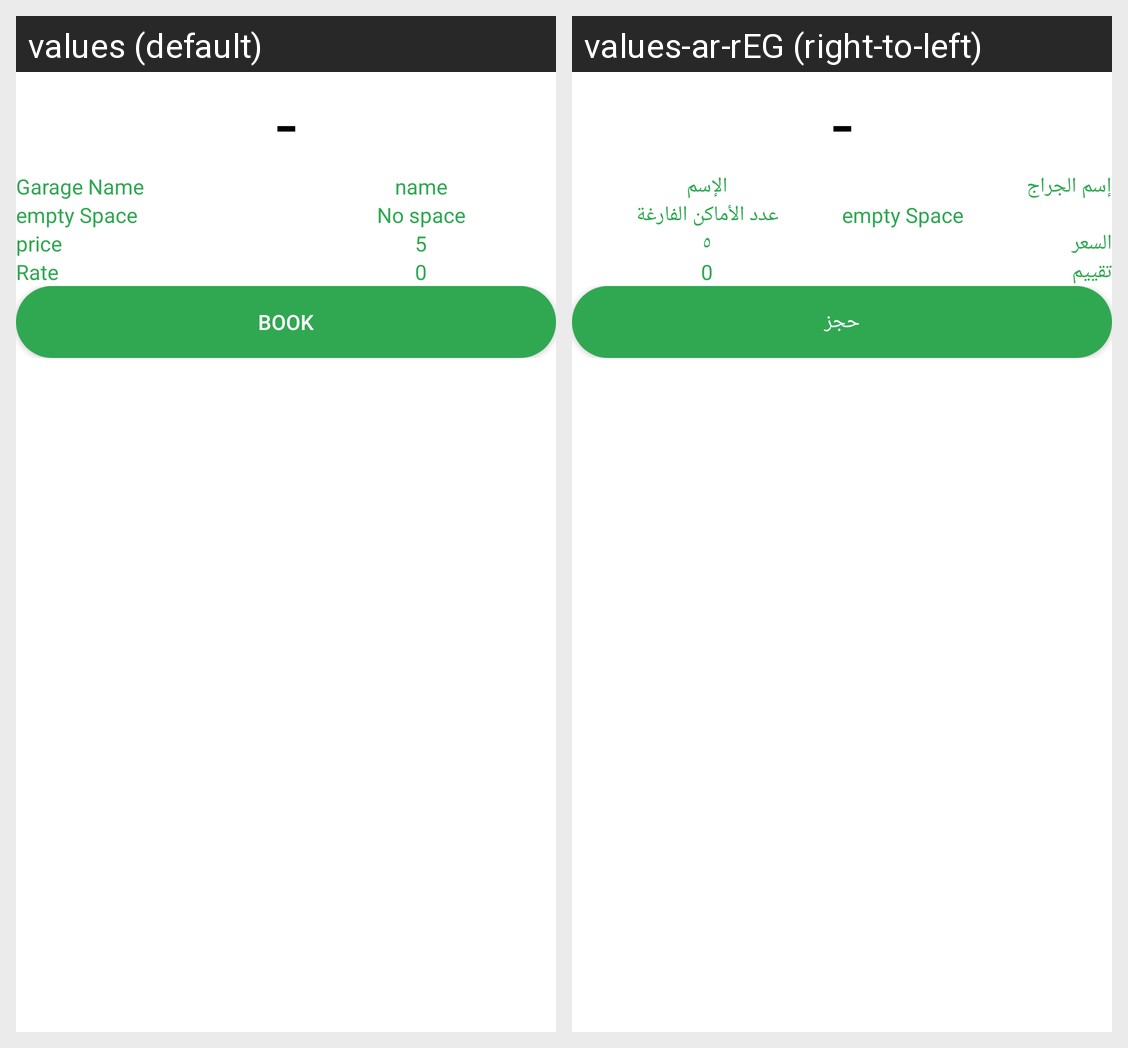

The same Android screen rendered under two of its app's locales, left to right. List the strings drawn on it with the default value and each locale's translation.
Android screen res/layout/bottom_sheet_layout.xml rendered under 2 locales, left to right: values (default), values-ar-rEG (right-to-left). Device: Nexus 5 (rendered at 1080×1920; each locale shown at half size, 540×960, under a caption strip naming it); theme Theme.Light.
Strings drawn on this screen, with the default value and each locale's value (text and hints the layout hard-codes, and strings that could not be matched under every locale, appear in the picture but are not listed):

garage_name
  values: Garage Name
  values-ar-rEG: إسم الجراج

name
  values: name
  values-ar-rEG: الإسم

no_space
  values: No space
  values-ar-rEG: عدد الأماكن الفارغة

price
  values: price
  values-ar-rEG: السعر

_5
  values: 5
  values-ar-rEG: ٥

rate
  values: Rate
  values-ar-rEG: تقييم

book
  values: book
  values-ar-rEG: حجز
